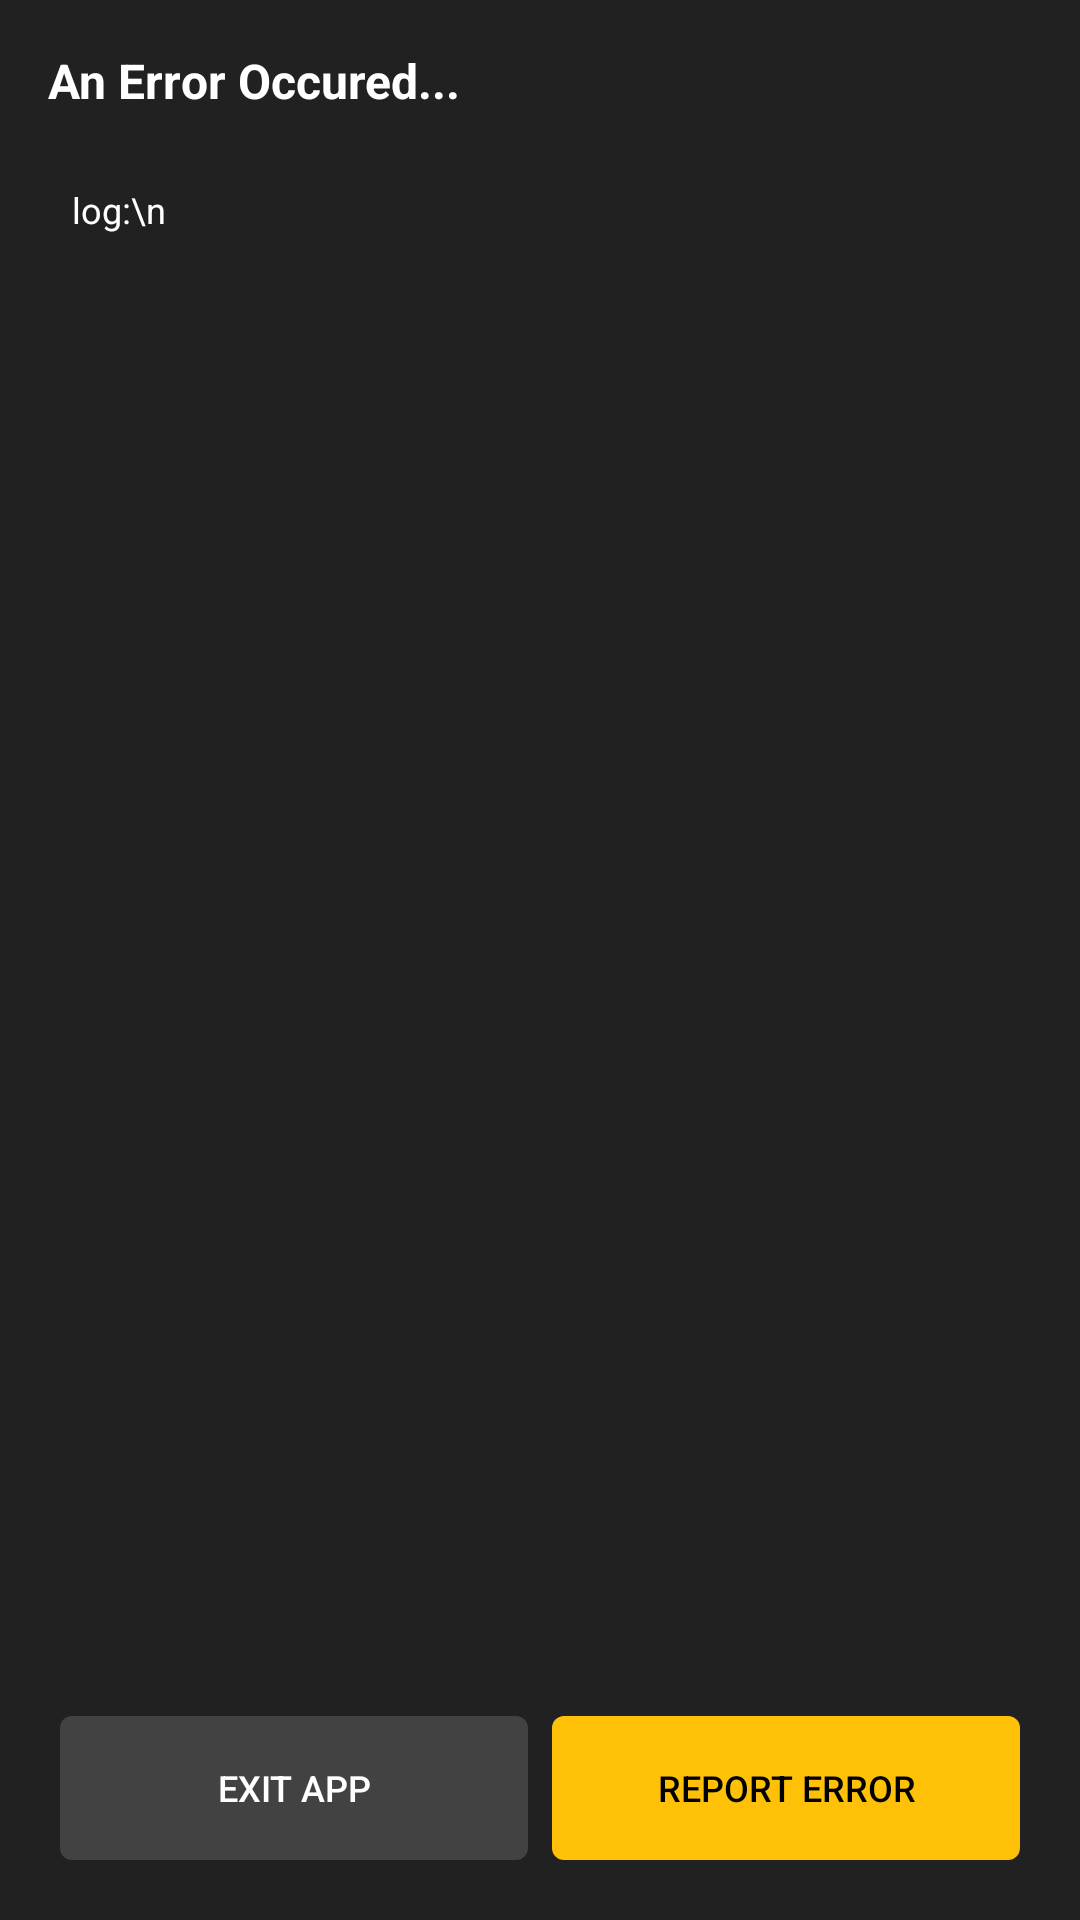

Produce the Android XML layout that renders to this screen, including the resource entries it uses.
<!-- AndroidManifest.xml: application theme AppTheme -->
<!-- res/layout/debug.xml -->
<LinearLayout
	xmlns:android="http://schemas.android.com/apk/res/android"
	xmlns:app="http://schemas.android.com/apk/res-auto"
	xmlns:tools="http://schemas.android.com/tools"
	android:layout_width="match_parent"
	android:layout_height="match_parent"
	android:orientation="vertical">
	<LinearLayout
		android:id="@+id/linear1"
		android:layout_width="match_parent"
		android:layout_height="match_parent"
		android:padding="8dp"
		android:background="#212121"
		android:orientation="vertical">
		<TextView
			android:id="@+id/textview1"
			android:layout_width="wrap_content"
			android:layout_height="wrap_content"
			android:padding="8dp"
			android:text="An Error Occured..."
			android:textSize="16sp"
			android:textStyle="bold"
			android:textColor="#FFFFFF" />
		<LinearLayout
			android:id="@+id/linear2"
			android:layout_width="match_parent"
			android:layout_height="0dp"
			android:padding="8dp"
			android:orientation="vertical"
			android:layout_weight="1">
			<TextView
				android:id="@+id/textview2"
				android:layout_width="match_parent"
				android:layout_height="wrap_content"
				android:padding="8dp"
				android:text="log:\n"
				android:textSize="12sp"
				android:textColor="#FFFFFF" />
		</LinearLayout>
		<LinearLayout
			android:id="@+id/linear3"
			android:layout_width="match_parent"
			android:layout_height="wrap_content"
			android:padding="8dp"
			android:orientation="horizontal">
			<Button
				android:id="@+id/button1"
				android:layout_width="0dp"
				android:layout_height="wrap_content"
				android:layout_margin="4dp"
				android:padding="8dp"
				android:text="Exit App"
				android:textSize="12sp"
				android:textColor="#FFFFFF"
				android:layout_weight="1"
				android:background="@drawable/bg2" />
			<Button
				android:id="@+id/button2"
				android:layout_width="0dp"
				android:layout_height="wrap_content"
				android:layout_margin="4dp"
				android:padding="8dp"
				android:text="Report Error"
				android:textSize="12sp"
				android:textColor="#000000"
				android:layout_weight="1"
				android:background="@drawable/bg" />
		</LinearLayout>
	</LinearLayout>
</LinearLayout>
<!-- resources referenced by this layout -->
<resources>
  <!-- drawable bg (drawable) -->
  <?xml version="1.0" encoding="utf-8"?>
  <shape xmlns:android="http://schemas.android.com/apk/res/android">
  	<solid android:color="#ffc107"/>
  	<corners android:radius="4dp"/>
  </shape>
  <!-- drawable bg2 (drawable) -->
  <?xml version="1.0" encoding="utf-8"?>
  <shape xmlns:android="http://schemas.android.com/apk/res/android">
  	<solid android:color="#424242"/>
  	<corners android:radius="4dp"/>
  </shape>
  <style name="AppTheme" parent="Theme.MaterialComponents.Light.NoActionBar.Bridge">
  		<item name="colorPrimary">@color/colorPrimary</item>
  		<item name="colorPrimaryDark">@color/colorPrimaryDark</item>
  		<item name="colorAccent">@color/colorAccent</item>
  		<item name="colorControlHighlight">@color/colorControlHighlight</item>
  		<item name="colorControlNormal">@color/colorControlNormal</item>
  			<item name="android:windowBackground">@drawable/bootsplash</item>
  	</style>
  <color name="colorPrimary">#424242</color>
  <color name="colorPrimaryDark">#424242</color>
  <color name="colorAccent">#FFC107</color>
  <color name="colorControlHighlight">#FFC107</color>
  <color name="colorControlNormal">#FFC107</color>
  <!-- drawable bootsplash (drawable) -->
  <layer-list xmlns:android="http://schemas.android.com/apk/res/android">
  <item
      android:gravity="center">
      <shape android:shape="rectangle">
          <solid android:color="#212121"/>
      </shape>
  </item>
  
  <item
      android:gravity="center"
      android:drawable="@drawable/sutikero"
      >
  </item>
  </layer-list>
  <!-- drawable sutikero: vector/xml drawable (drawable, 6707 chars, omitted) -->
</resources>
